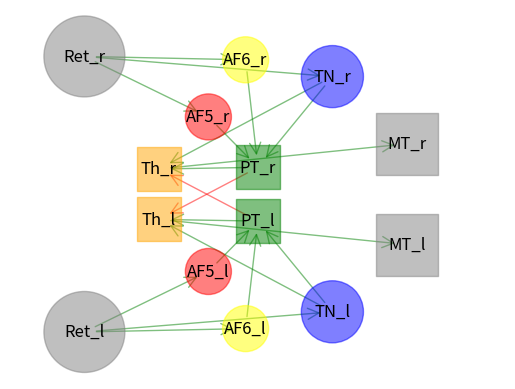

Python code for this plot: (Note: this script raises an exception after producing the figure.)
import networkx as nx
import matplotlib.pyplot as plt
from scipy.stats import alpha

# Create directed graph
G = nx.DiGraph()

size = 2000

# Add nodes with attributes
# G.add_node("A", size=800, color="red", shape="o", pos=(0, 0))   # circle
for i in range(2):
    if i == 0:
        sign = -1
        string = "l"
    else:
        sign = 1
        string = "r"
    G.add_node("Ret_" + string, size=size * 1.7, color="grey", pos=(150, 410 * sign), shape="o")
    G.add_node("AF5_" + string, size=size * 0.55, color="red", pos=(200, 230 * sign), shape="o")
    G.add_node("AF6_" + string, size=size * 0.55, color="yellow", pos=(215, 400 * sign), shape="o")
    G.add_node("TN_" + string, size=size * 1, color="blue", pos=(250, 350 * sign),  shape="o")
    G.add_node("Th_" + string, size=size * 0.5, color="orange", pos=(180, 75 * sign),  shape="s")
    G.add_node("PT_" + string, size=size * 0.5, color="green", pos=(220, 80 * sign),  shape="s")
    G.add_node("MT_" + string, size=size * 1, color="grey", pos=(280, 150 * sign),  shape="s")

for i in range(2):
    if i == 0:
        sign = -1
        string = "l"
        string2 = "r"
    else:
        sign = 1
        string = "r"
        string2 = "l"
    G.add_edge("Ret_" + string, "AF5_" + string, weight=1, sign="+")
    G.add_edge("Ret_" + string, "AF6_" + string, weight=1, sign="+")
    G.add_edge("Ret_" + string, "TN_" + string, weight=1, sign="+")
    G.add_edge("AF5_" + string, "PT_" + string, weight=1, sign="+")
    G.add_edge("AF6_" + string, "PT_" + string, weight=1, sign="+")
    G.add_edge("TN_" + string, "PT_" + string, weight=1, sign="+")
    G.add_edge("TN_" + string, "Th_" + string, weight=1, sign="+")
    G.add_edge("PT_" + string, "Th_" + string, weight=1, sign="+")
    G.add_edge("PT_" + string, "Th_" + string2, weight=1, sign="-")
    G.add_edge("Th_" + string, "MT_" + string, weight=1, sign="+")

# Positions
pos = nx.get_node_attributes(G, "pos")

# Edge attributes
edges = G.edges(data=True)
edge_widths = [e[2]["weight"] for e in edges]
edge_colors = ["green" if e[2]["sign"] == "+" else "red" for e in edges]
# edge_colors = ["green" if e[2] == "+" else "red" for e in edges]

# Draw edges (with arrows)
nx.draw_networkx_edges(
    G,
    pos,
    width=edge_widths,
    edge_color=edge_colors,
    arrows=True,
    arrowstyle="->",
    arrowsize=20,
    alpha=0.5,
)

# Draw nodes by shape (NetworkX limitation workaround)
shapes = set(nx.get_node_attributes(G, "shape").values())

for shape in shapes:
    nodes_of_shape = [n for n in G.nodes if G.nodes[n]["shape"] == shape]
    nx.draw_networkx_nodes(
        G,
        pos,
        nodelist=nodes_of_shape,
        node_shape=shape,
        node_size=[G.nodes[n]["size"] for n in nodes_of_shape],
        node_color=[G.nodes[n]["color"] for n in nodes_of_shape],
        alpha=0.5,
        # font_size=10
    )

# Labels
nx.draw_networkx_labels(G, pos)

# Edge labels (signs)
# edge_labels = {(u, v): d["sign"] for u, v, d in G.edges(data=True)}
# nx.draw_networkx_edge_labels(G, pos, edge_labels=edge_labels)
nx.draw_networkx_edge_labels(G, pos, edge_labels="")
plt.xlim(120, 320)
plt.ylim(-550, 550)
plt.axis("off")
# plt.show()
plt.savefig("/Users/aljoscha/Downloads/networksx_vis.pdf", format="pdf")
plt.close()
